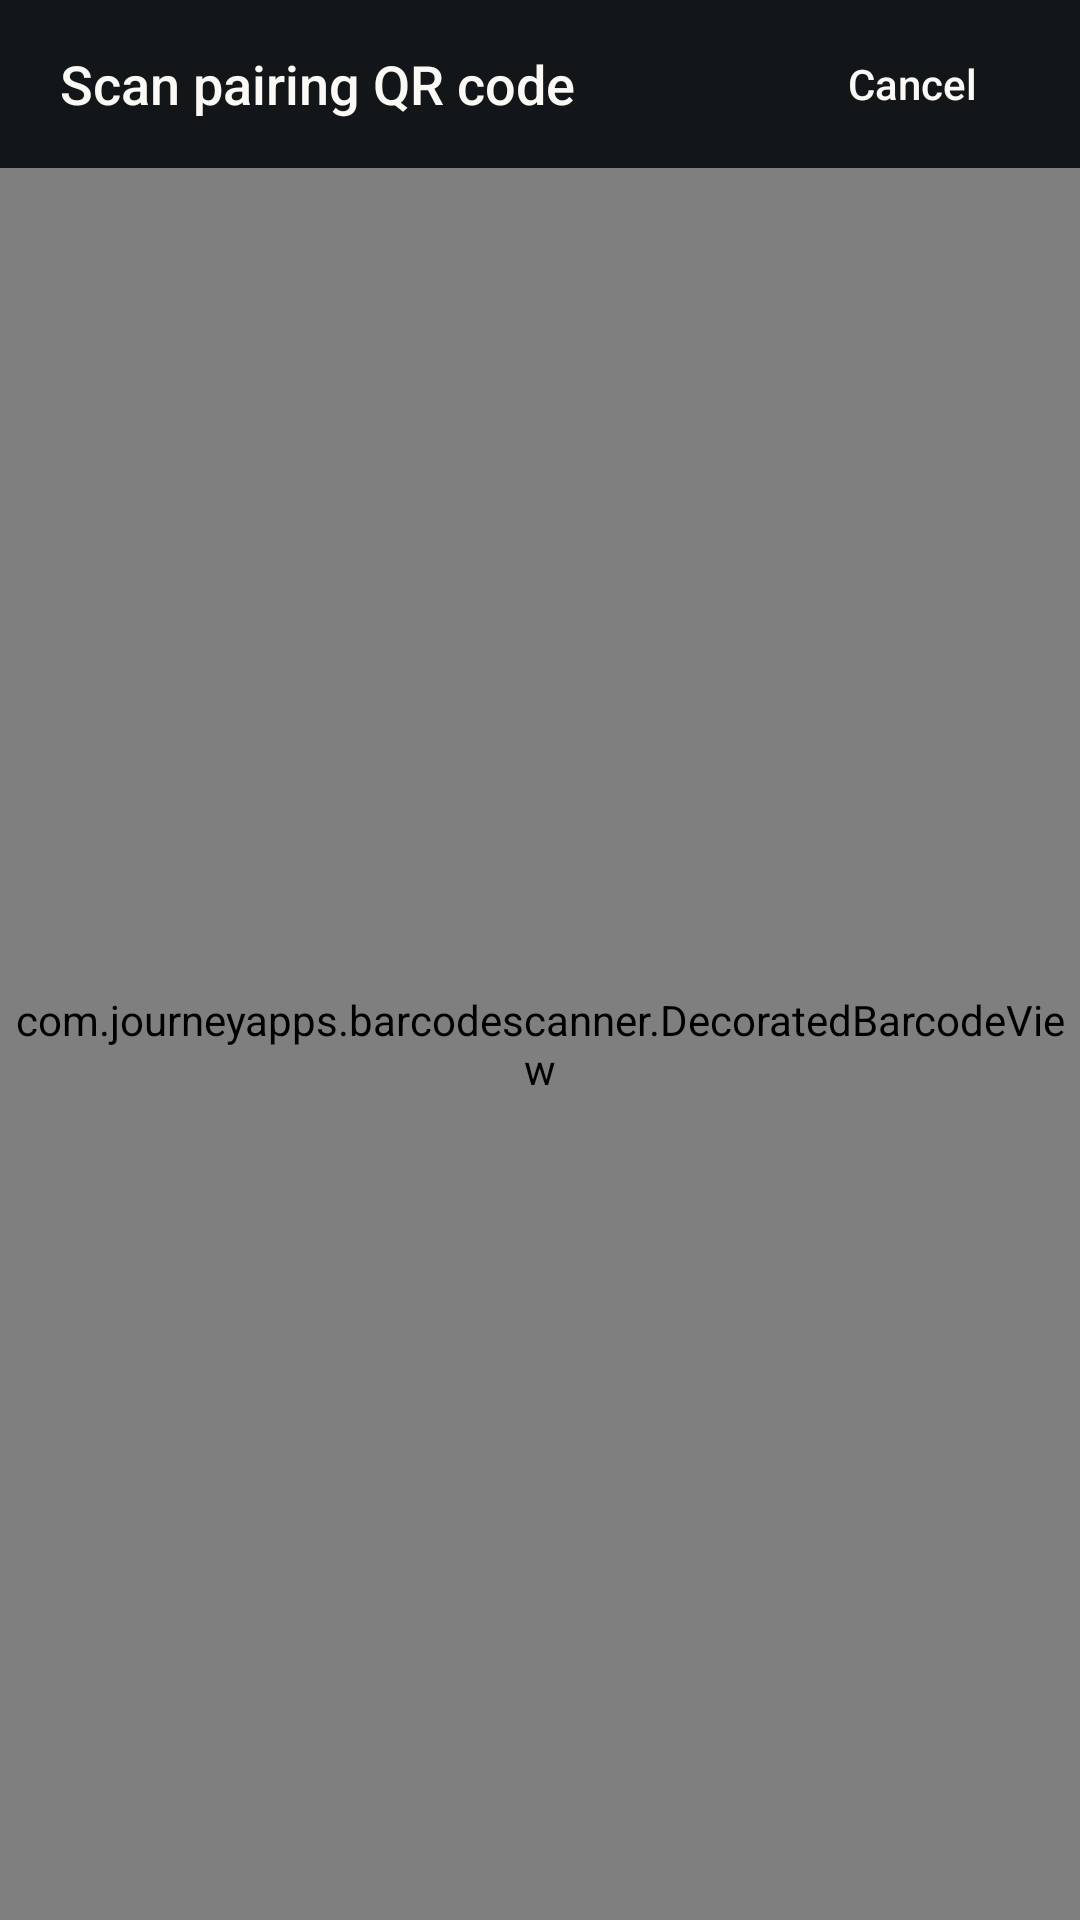

This screen was rendered from an Android layout file. Write that file and the resources it references.
<!-- AndroidManifest.xml: activity theme android:Theme.Material.NoActionBar -->
<!-- res/layout/pairing_scanner.xml -->
<?xml version="1.0" encoding="utf-8"?>
<LinearLayout xmlns:android="http://schemas.android.com/apk/res/android"
    xmlns:app="http://schemas.android.com/apk/res-auto"
    android:id="@+id/pairing_root" android:orientation="vertical"
    android:layout_width="match_parent" android:layout_height="match_parent"
    android:background="#121619">
    <LinearLayout android:layout_width="match_parent" android:layout_height="wrap_content"
        android:gravity="center_vertical" android:paddingHorizontal="12dp" android:minHeight="56dp">
        <TextView android:layout_width="0dp" android:layout_height="wrap_content"
            android:layout_weight="1" android:paddingStart="8dp" android:paddingEnd="4dp"
            android:text="@string/pairing_scan" android:textSize="18sp" android:textColor="#FAF9F6"
            android:fontFamily="sans-serif-medium"/>
        <Button android:id="@+id/cancel_pairing_scan" style="?android:attr/borderlessButtonStyle"
            android:layout_width="wrap_content" android:layout_height="wrap_content"
            android:minHeight="48dp" android:text="@android:string/cancel" android:textAllCaps="false"
            android:textColor="#FAF9F6"/>
    </LinearLayout>
    <com.journeyapps.barcodescanner.DecoratedBarcodeView android:id="@+id/pairing_camera"
        android:layout_width="match_parent" android:layout_height="0dp" android:layout_weight="1"
        app:zxing_scanner_layout="@layout/pairing_viewfinder" />
</LinearLayout>
<!-- res/layout/pairing_viewfinder.xml (included above) -->
<?xml version="1.0" encoding="utf-8"?>
<merge xmlns:android="http://schemas.android.com/apk/res/android">
    <com.nexa.mobile.PairingBarcodeView android:id="@id/zxing_barcode_surface"
        android:layout_width="match_parent" android:layout_height="match_parent"/>
    <com.nexa.mobile.PairingViewfinder android:id="@id/zxing_viewfinder_view"
        android:layout_width="match_parent" android:layout_height="match_parent"
        android:importantForAccessibility="no"/>
</merge>
<!-- resources referenced by this layout -->
<resources>
  <string name="pairing_scan">Scan pairing QR code</string>
</resources>
